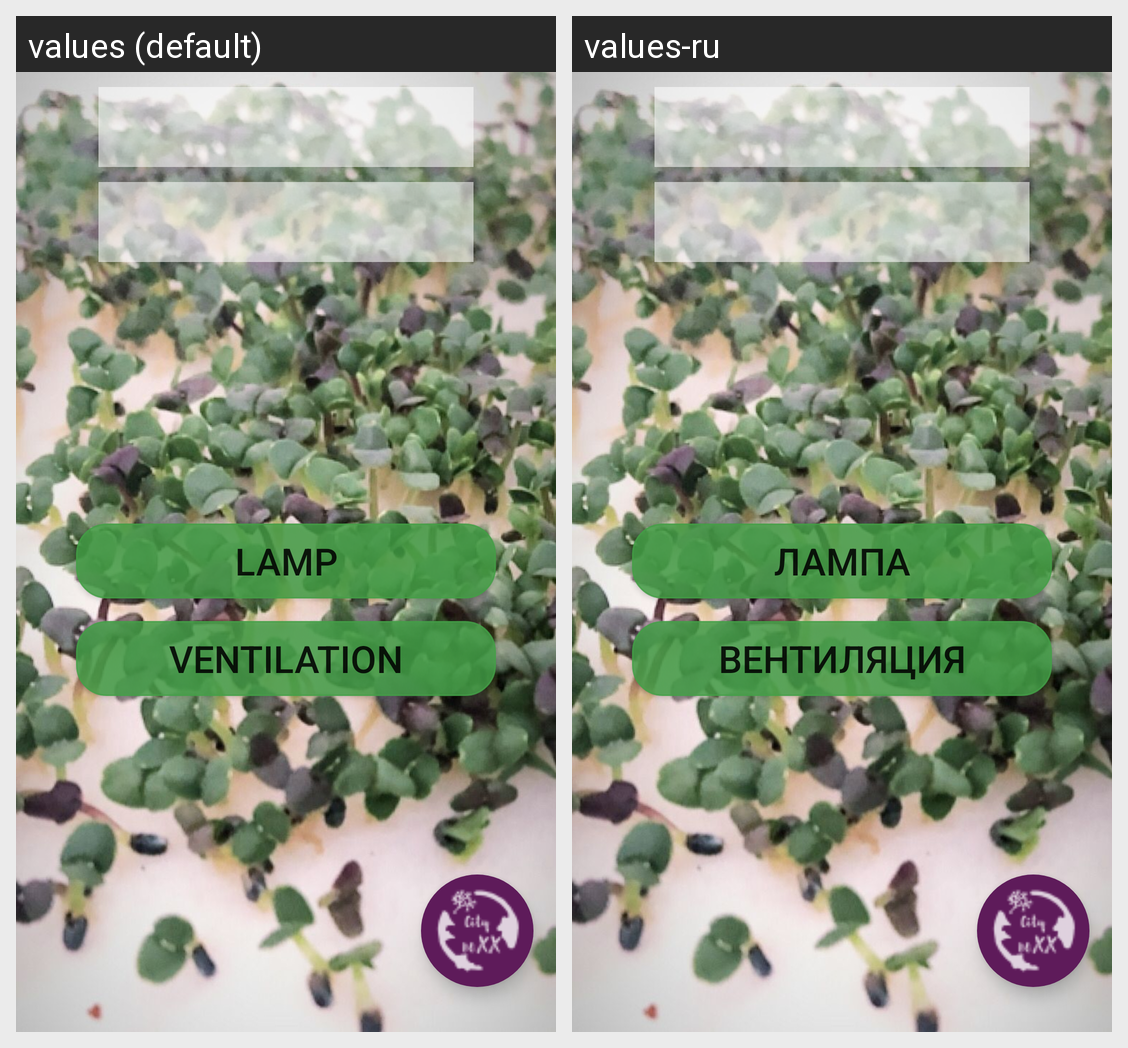

Strings drawn on this Android screen and how each of the app's shown locales translates them:
Android screen res/layout/activity_main.xml rendered under 2 locales, left to right: values (default), values-ru. Device: Nexus 5 (rendered at 1080×1920; each locale shown at half size, 540×960, under a caption strip naming it); theme Theme.CityBoxx.
Strings drawn on this screen, with the default value and each locale's value (text and hints the layout hard-codes, and strings that could not be matched under every locale, appear in the picture but are not listed):

name_lamp
  values: lamp
  values-ru: Лампа

name_vent
  values: Ventilation
  values-ru: Вентиляция
